Run: headless pygame with SDL's dummy video driver; simulated clock (each Clock.tick advances the game by its frame time, no real sleeping); random seed 0; keys injected as events and as key.get_pressed() state; no mouse input.
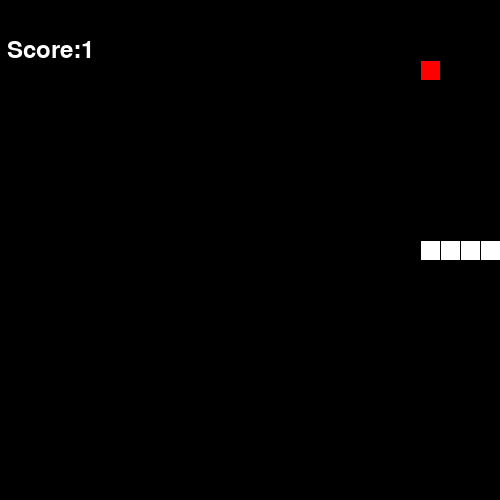
Frame 1 of 1 · flips 1–60 · no input (game ended)

The pygame program that drew these frames:

import pygame
import random 

# Define colors
DISPLAY_WIDTH = 500
DISPLAY_HEIGHT = 500
BACKGROUND_COLOR = (0, 0, 0)  # black
GRID_COLOR = (255, 255, 255)  # white
SNAKE_COLOR = (255, 255, 255)  # --
FOOD_COLOR = (255, 0, 0)  # red
GRID_WIDTH = 20
GRID_HEIGHT = 20
NUM_GRID_COL = DISPLAY_WIDTH // GRID_WIDTH
NUM_GRID_ROW = DISPLAY_HEIGHT // GRID_HEIGHT

# pygame setup
pygame.init() 
screen = pygame.display.set_mode((DISPLAY_HEIGHT, DISPLAY_WIDTH))
pygame.display.set_caption("Snake Game")
clock = pygame.time.Clock()
font = pygame.font.Font(None, 36)  # None means using the default font, 36 is the size
running = 1

def draw_grid():
    for x in range(0,DISPLAY_WIDTH, GRID_WIDTH):
        pygame.draw.line(screen, GRID_COLOR, [x,0], [x,DISPLAY_HEIGHT], width=1)
    for y in range(0,DISPLAY_HEIGHT, GRID_HEIGHT):
        pygame.draw.line(screen, GRID_COLOR, [0,y], [DISPLAY_WIDTH,y], width=1)

def color_rect(x, y, color):
    rect = [x*GRID_WIDTH+1, y*GRID_HEIGHT+1, GRID_WIDTH-1, GRID_HEIGHT-1]
    pygame.draw.rect(screen, color, rect, width=0)


class Snake:
    def __init__(self, pointlist=None):
        if pointlist == None:
            # Don't make the NUM_GRID_[row or col] < 3
            middle = [NUM_GRID_COL // 2, NUM_GRID_ROW // 2]
            left = [NUM_GRID_COL // 2 - 1, NUM_GRID_ROW // 2]
            right = [NUM_GRID_COL // 2 + 1, NUM_GRID_ROW // 2]
            self.pointlist = [left, middle, right]
        else:
            self.pointlist = pointlist  # [[x,y]]: starting with tail and ending with head
        self.length = len(self.pointlist)
        self.direction = [1,0]  # [i, j]: [1,0], [-1,0], [0,1], [0,-1]

    def valid_snake(self):
        # check if direction is our of four only
        if self.direction not in [[1,0], [-1,0], [0,1], [0,-1]]:
            print("Direction wrong!")
            return 0
        # check if pointlist makes sense
        for i in range(len(self.pointlist) - 2):
            if abs(self.pointlist[i][0] - self.pointlist[i+1][0]) \
                + abs(self.pointlist[i][1] - self.pointlist[i+1][1]) != 1:
                print('Pointlist is not "linear"')
                return 0
        # check collision with itself
        def repeat_exist(list_point):
            seen = set() 
            repeat = set() 
            for point in list_point:
                tuple_point = tuple(point)
                if tuple_point in seen:
                    repeat.add(tuple_point)
                else:
                    seen.add(tuple_point)
            return 0 if len(repeat) == 0 else 1
        if repeat_exist(self.pointlist):
            print("Collision detected")
            return 0
        # check collision with the wall
        head = self.pointlist[len(self.pointlist) - 1]
        if head[0] < 0 or head[0] > NUM_GRID_COL - 1 or \
            head[1] < 0 or head[1] > NUM_GRID_ROW - 1:
            print("Collision with the wall")
            return 0
        # return 1 if all checks are fine 
        return 1

    def move_snake(self):
        # move the snake in direction one step. 
        old_head = self.pointlist[len(self.pointlist)-1]
        new_head = [old_head[0] + self.direction[0], old_head[1] + self.direction[1]]
        self.pointlist = self.pointlist[1:len(self.pointlist)]
        self.pointlist.append(new_head)

    def inc_length(self):
        # called when snake ate food and want to increase length
        # a new cell (new tail) is added
        tail_direction = [self.pointlist[0][0] - self.pointlist[1][0], \
                          self.pointlist[0][1] - self.pointlist[1][1]]
        new_tail = [self.pointlist[0][0] + tail_direction[0], self.pointlist[0][1] + tail_direction[1]]
        if not (new_tail[0] < 0 or new_tail[0] > NUM_GRID_COL - 1 or \
            new_tail[1] < 0 or new_tail[1] > NUM_GRID_ROW):
            self.pointlist.insert(0, new_tail)
        else:
            # increase length some other way
            pass


class Food:
    def __init__(self, location=None, point=1):
        if location == None:
            self.location = [NUM_GRID_COL // 2 + 3, NUM_GRID_ROW // 2]
        else:
            self.location = location
        self.point = point  # value of each food
    def new_location(self, snake_pointlist):
        def pdf(pointlist):
            return [1/len(pointlist)]*len(pointlist) 
        grid = [[x,y] for x in range(NUM_GRID_COL) for y in range(NUM_GRID_ROW)]
        grid_minus_snake_pointlist = [element for element in grid \
            if element not in snake_pointlist]
        self.location = random.choices(grid_minus_snake_pointlist, \
                                      pdf(grid_minus_snake_pointlist), \
                                      k=1)[0]


class GameState:
    def __init__(self, def_snake=Snake(), def_food=Food()):
        self.snake = def_snake
        self.food = def_food
        self.score = 0

    def update_game_state(self):
        # The user can only update the direction of snake 
        # returns not_over (0 or 1)
        # 1. Move the snake
        self.snake.move_snake()
        # 2. Check if snake is colliding with itself or the wall
        is_valid = self.snake.valid_snake()
        # 3. Check if snake head is on food. If yes increase length of snake and update food
        if self.snake.pointlist[len(self.snake.pointlist)-1] == self.food.location:
            self.snake.inc_length()
            self.score += 1
            self.food.new_location(self.snake.pointlist)
        return is_valid

    def render_game_state(self, show_grid=True):
        # Set background color
        screen.fill(BACKGROUND_COLOR)
        # Draw grid
        if show_grid:
            draw_grid()
        # show snake 
        for cell in self.snake.pointlist:
            color_rect(cell[0], cell[1], SNAKE_COLOR)
        # show food
        color_rect(self.food.location[0], self.food.location[1], FOOD_COLOR)
        # show score
        text_surface = font.render(f"Score:{self.score}", True, (255, 255, 255))  # White text
        text_rect = text_surface.get_rect(center=(50,50))  # Center of the screen
        screen.blit(text_surface, text_rect)

        pygame.display.flip()


game_state = GameState()
fps = 10

while running:
    # Events()
    for event in pygame.event.get():
        if event.type == pygame.QUIT:
            running = False
        if event.type == pygame.KEYDOWN:
            if event.key == pygame.K_UP:
                # print("up arrow key pressed")
                game_state.snake.direction = [0,-1]
            elif event.key == pygame.K_DOWN:
                # print("Down arrow key pressed")
                game_state.snake.direction = [0,1]
            elif event.key == pygame.K_LEFT:
                # print("Left arrow key pressed")
                game_state.snake.direction = [-1,0]
            elif event.key == pygame.K_RIGHT:
                # print("Right arrow key pressed")
                game_state.snake.direction = [1,0]

    # Loop
    running = game_state.update_game_state()

    if running == 1:
        # Render
        game_state.render_game_state(show_grid=False)

        # Delay for fps
        clock.tick(fps)

print(f"{game_state.score}")
pygame.quit()  # clean up
print("Hope you enjoyed the snake game")
